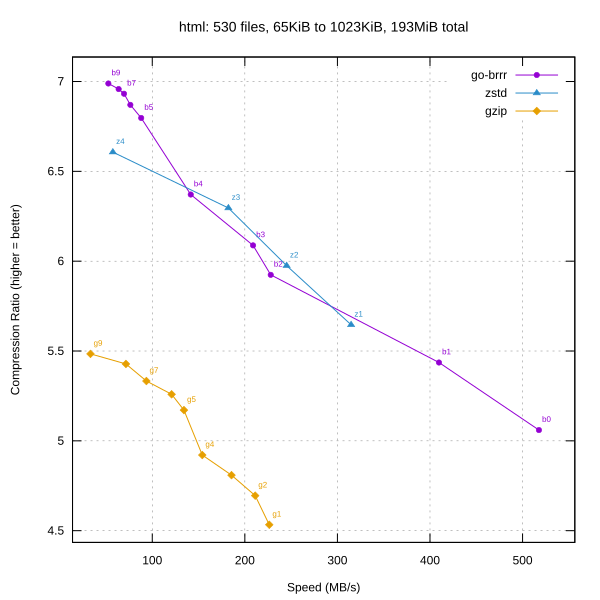

The file beside this chart, header and first rows:
library, level, speed_mbps, ratio
go-brrr, 0, 517.7, 5.06
go-brrr, 1, 409.7, 5.436
go-brrr, 2, 228, 5.924
go-brrr, 3, 208.9, 6.088
go-brrr, 4, 141.6, 6.371
go-brrr, 5, 88.06, 6.797
go-brrr, 6, 76.35, 6.87
go-brrr, 7, 69.51, 6.932
go-brrr, 8, 63.68, 6.958
go-brrr, 9, 52.59, 6.989
zstd, 1, 314.8, 5.646
zstd, 2, 245.2, 5.975
zstd, 3, 182.2, 6.296
zstd, 4, 57.44, 6.607
gzip, 1, 226.4, 4.533
gzip, 2, 211.2, 4.695
gzip, 3, 185.6, 4.809
gzip, 4, 154, 4.921
gzip, 5, 134.2, 5.171
gzip, 6, 120.9, 5.259
gzip, 7, 93.66, 5.333
gzip, 8, 71.54, 5.428
gzip, 9, 33.26, 5.484
